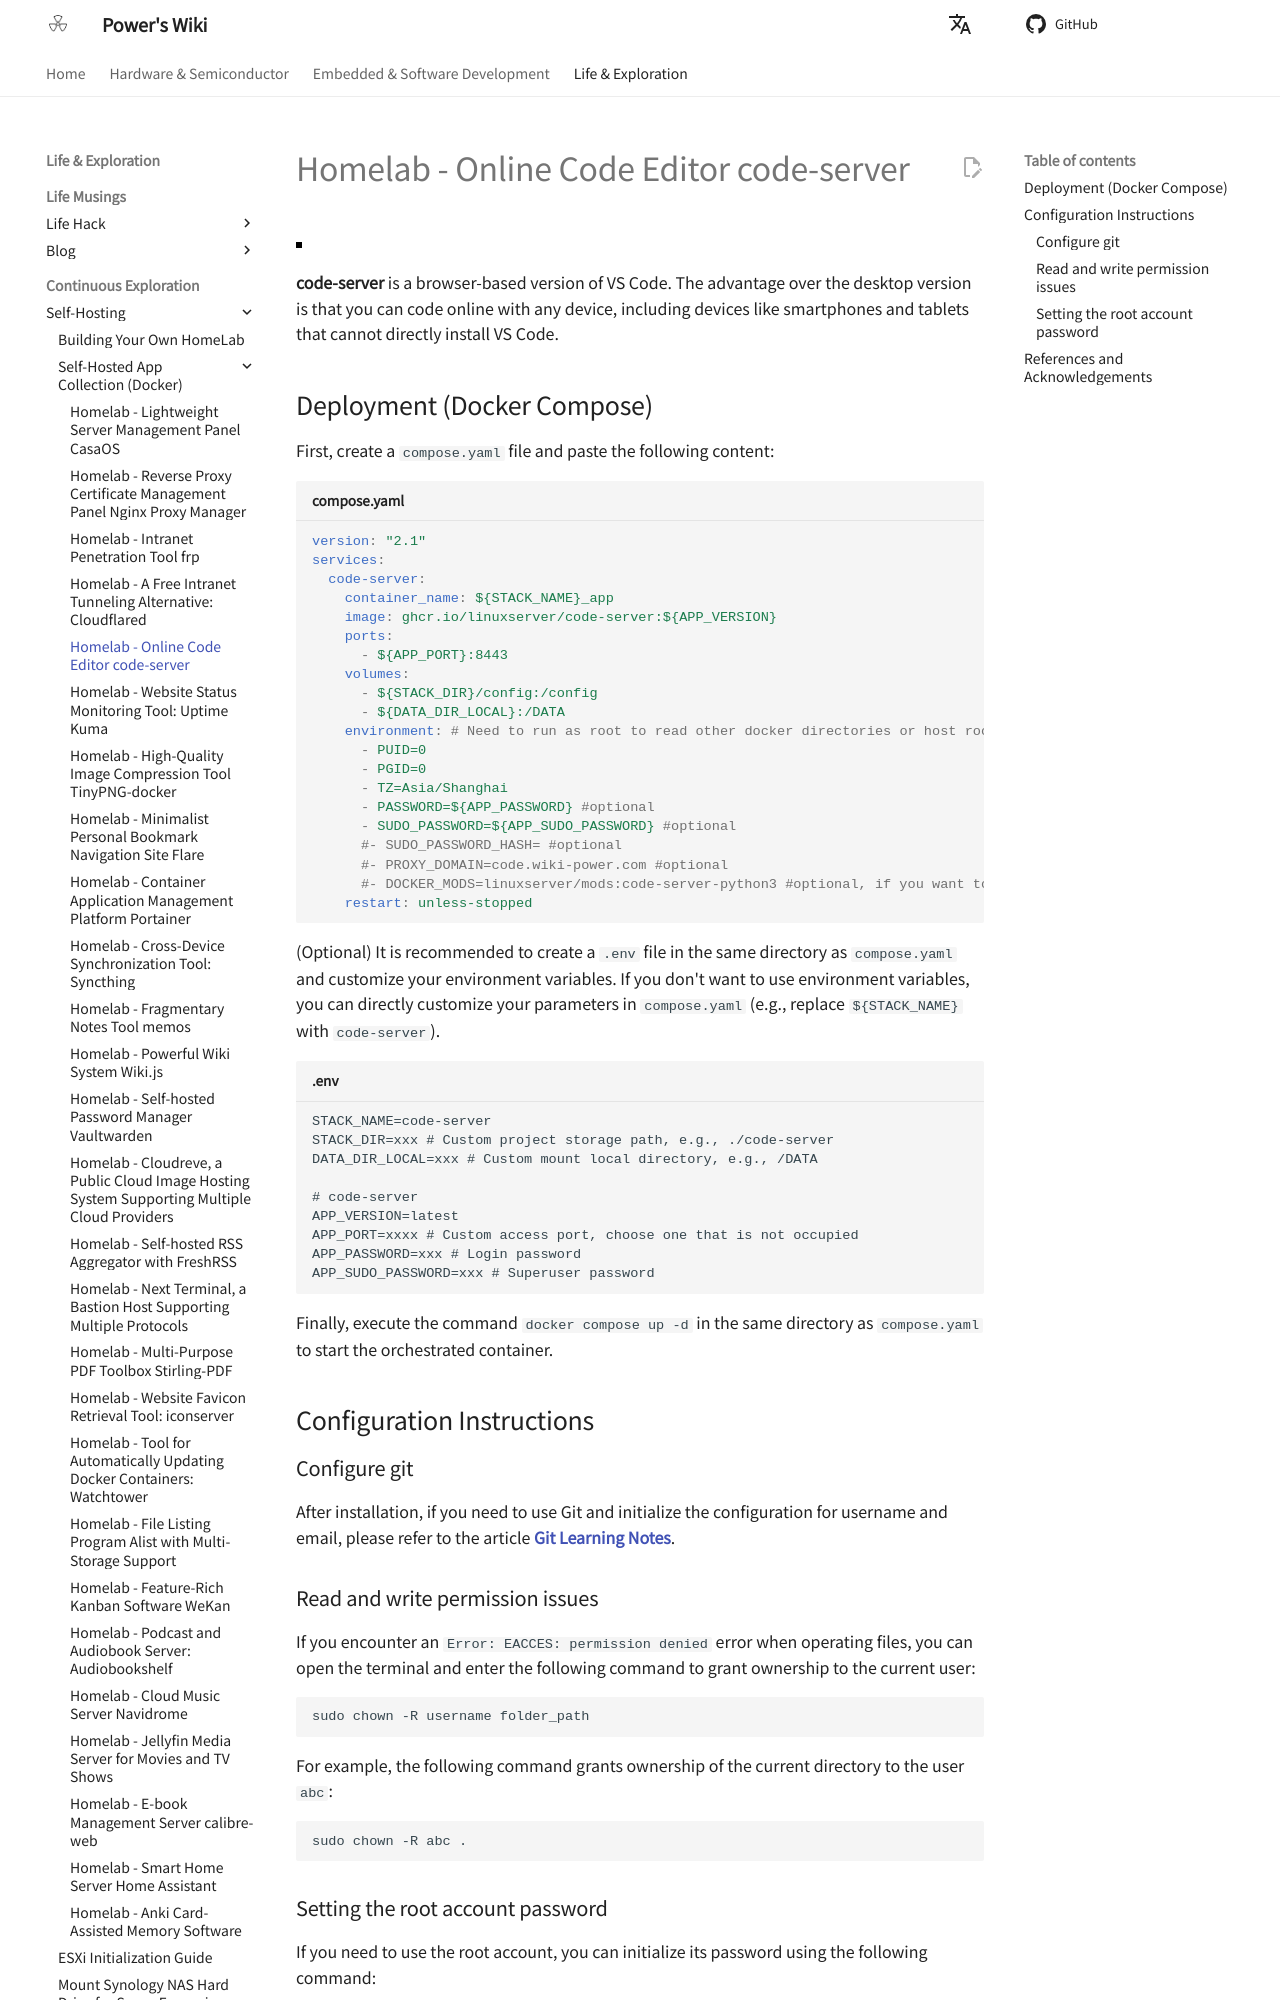

repository: linyuxuanlin/Wiki_MkDocs · page: en/Homelab-在线代码编辑器code-server/index.html · generator: mkdocs

# Homelab - Online Code Editor code-server

![](https://media.wiki-power.com/img/202304132214418.png)

**code-server** is a browser-based version of VS Code. The advantage over the desktop version is that you can code online with any device, including devices like smartphones and tablets that cannot directly install VS Code.

## Deployment (Docker Compose)

First, create a `compose.yaml` file and paste the following content:

```yaml title="compose.yaml"
version: "2.1"
services:
  code-server:
    container_name: ${STACK_NAME}_app
    image: ghcr.io/linuxserver/code-server:${APP_VERSION}
    ports:
      - ${APP_PORT}:8443
    volumes:
      - ${STACK_DIR}/config:/config
      - ${DATA_DIR_LOCAL}:/DATA
    environment: # Need to run as root to read other docker directories or host root directory
      - PUID=0
      - PGID=0
      - TZ=Asia/Shanghai
      - PASSWORD=${APP_PASSWORD} #optional
      - SUDO_PASSWORD=${APP_SUDO_PASSWORD} #optional
      #- SUDO_PASSWORD_HASH= #optional
      #- PROXY_DOMAIN=code.wiki-power.com #optional
      #- DOCKER_MODS=linuxserver/mods:code-server-python3 #optional, if you want to add a python environment
    restart: unless-stopped
```

(Optional) It is recommended to create a `.env` file in the same directory as `compose.yaml` and customize your environment variables. If you don't want to use environment variables, you can directly customize your parameters in `compose.yaml` (e.g., replace `${STACK_NAME}` with `code-server`).

```dotenv title=".env"
STACK_NAME=code-server
STACK_DIR=xxx # Custom project storage path, e.g., ./code-server
DATA_DIR_LOCAL=xxx # Custom mount local directory, e.g., /DATA

# code-server
APP_VERSION=latest
APP_PORT=xxxx # Custom access port, choose one that is not occupied
APP_PASSWORD=xxx # Login password
APP_SUDO_PASSWORD=xxx # Superuser password
```

Finally, execute the command `docker compose up -d` in the same directory as `compose.yaml` to start the orchestrated container.

## Configuration Instructions

### Configure git

After installation, if you need to use Git and initialize the configuration for username and email, please refer to the article [**Git Learning Notes**](https://wiki-power.com/Git%E5%AD%A6%E4%B9%A0%E7%AC%94%E8%AE%B0#%E5%AE%89%E8%A3%85%E4%B8%8E%E9%85%8D%E7%BD%AE).

### Read and write permission issues

If you encounter an `Error: EACCES: permission denied` error when operating files, you can open the terminal and enter the following command to grant ownership to the current user:

```shell
sudo chown -R username folder_path
```

For example, the following command grants ownership of the current directory to the user `abc`:

```shell
sudo chown -R abc .
```
